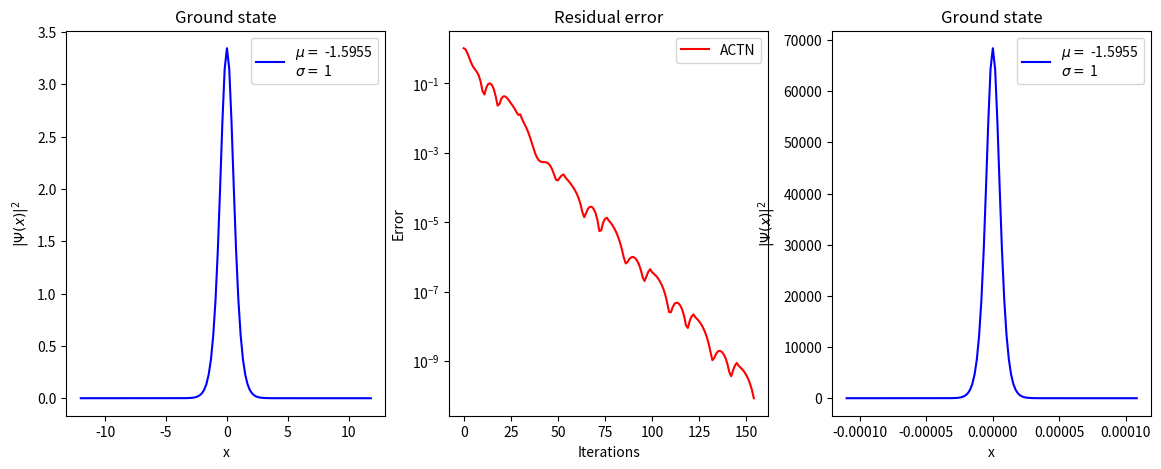

Write the Python code that produced this figure.
import numpy as np
import matplotlib.pyplot as plt
from scipy.fft import fftn, ifftn 

#define variables and parameters
#define the potential
def V(x):
    return 0.1*x**2

# physical constants
l = 220e-6 # length of trap in meters

#define the spatial and Fourier space
N_points = 128 # number of gridpoints
dx_unitless = 3/16 # distance of two points in unitless dimensions
dx = l  / (N_points* dx_unitless) # distance of two points in meters
sig = 1            #parameter in the equation -> can be changed 

x_vals = np.arange(0, N_points*dx_unitless, dx_unitless) # grid
x = x_vals - (N_points * dx_unitless / 2) # center grid around 0 for trap
k_array = 2*np.pi*np.fft.fftfreq(N_points, dx_unitless)  

#calculate Laplacian and the potential at the discrete points
Lap = -k_array**2
Vx = V(x)

#define list for tracing the errors
Error = []

#initial normalization
def Psi_Initial(x):
    return np.exp(-x**2)

#normalizing
N = 5                            #normalization constant
Psi_i = Psi_Initial(x)
Psi_i = Psi_i * (N/(dx_unitless * np.sum(np.conj(Psi_i) * Psi_i)))**(1/2)  

#initial iterate
Psi = Psi_i
FT_Psi0 = fftn(Psi)
FT_Psi1 = FT_Psi0
FT_PsiX = fftn(-Vx * Psi + sig*np.abs(Psi)**2*Psi) 

#iteration parameters
dt = 0.6; c = 4;               #stepsize and parameter for preconditioner
Restart = 23                     #for the condition of restarting
restarts = 0                    #for counting the number of restarts
ITER = 1000                     #number of maximal iterations
tol=10**(-10)                   #tolerance
jj = 0; ii = 0; i = 0; e=1

while e>tol and i < ITER:
    i += 1; ii += 1; jj += 1

    #calculate mu
    mu = -np.sum(np.conj(Lap * FT_Psi1 + FT_PsiX) * ((FT_Psi1))) / np.sum(np.conj(FT_Psi1) * (FT_Psi1)) 
    mu = np.real(mu)

    #iteration
    FT_Psi2 = (2 - 3/ii) * FT_Psi1 + dt**2 * (1/(c - Lap)) * (Lap * FT_Psi1 + FT_PsiX + mu*FT_Psi1) - (1 - 3/ii)*FT_Psi0
    Psi2 = ifftn(FT_Psi2)

    #normalization
    amp = (N/(np.sum((np.conj(Psi2) * Psi2))*dx_unitless))**(1/2)  
    Psi2 = Psi2 * amp
    FT_Psi2 = FT_Psi2 * amp

    #gradient restart
    cond1 = np.sum((Lap * FT_Psi1 + FT_PsiX + mu * FT_Psi1) * np.conj(FT_PsiX - FT_Psi1))
    if cond1 > 0 and ii > Restart:
        ii = 1
        restarts += 1

    #residual error
    FT_PsiX = fftn(-Vx * Psi2 + sig * (np.abs(Psi2)**2) * Psi2)
    e = np.sqrt(dx_unitless/N_points * np.sum((FT_PsiX + mu*FT_Psi2 + Lap * FT_Psi2) * np.conj(FT_PsiX + mu * FT_Psi2 + Lap * FT_Psi2) ))  
    Error.append(e)

    FT_Psi0 = FT_Psi1; FT_Psi1 = FT_Psi2


Iterations = i
x_Iter = np.arange(0, Iterations, 1)

# showing interesting results
print('Number of Iterations =', Iterations)
print('Number of Resets =', restarts)
print("rho = ", np.sum(np.abs(Psi2)**2)*dx_unitless)

# Plot of the results 
fig, ax = plt.subplots(1, 3, figsize=(14, 5)) 

# First Plot
ax[0].plot(x, np.abs(Psi2)**2, color='blue', label= fr'$\mu=$ {np.round(mu, 4)}' + f'\n' + fr'$\sigma =$ {sig}')
ax[0].legend()
ax[0].set_title("Ground state") 
ax[0].set_xlabel("x")
ax[0].set_ylabel(rf"$|\Psi(x)|^2$")

# Second Plot
ax[1].plot(x_Iter, np.real(Error), color='red', label="ACTN")
ax[1].legend()
ax[1].set_yscale('log')
ax[1].set_title("Residual error") 
ax[1].set_xlabel("Iterations")
ax[1].set_ylabel("Error")

ax[2].plot(x * dx, np.abs(Psi2)**2 / dx * dx_unitless, color='blue', label= fr'$\mu=$ {np.round(mu, 4)}' +  f'\n' + fr'$\sigma =$ {sig}')
ax[2].legend()
ax[2].set_title("Ground state") 
ax[2].set_xlabel("x")
ax[2].set_ylabel(rf"$|\Psi(x)|^2$")
plt.show()

#is it okay to take only the real part?